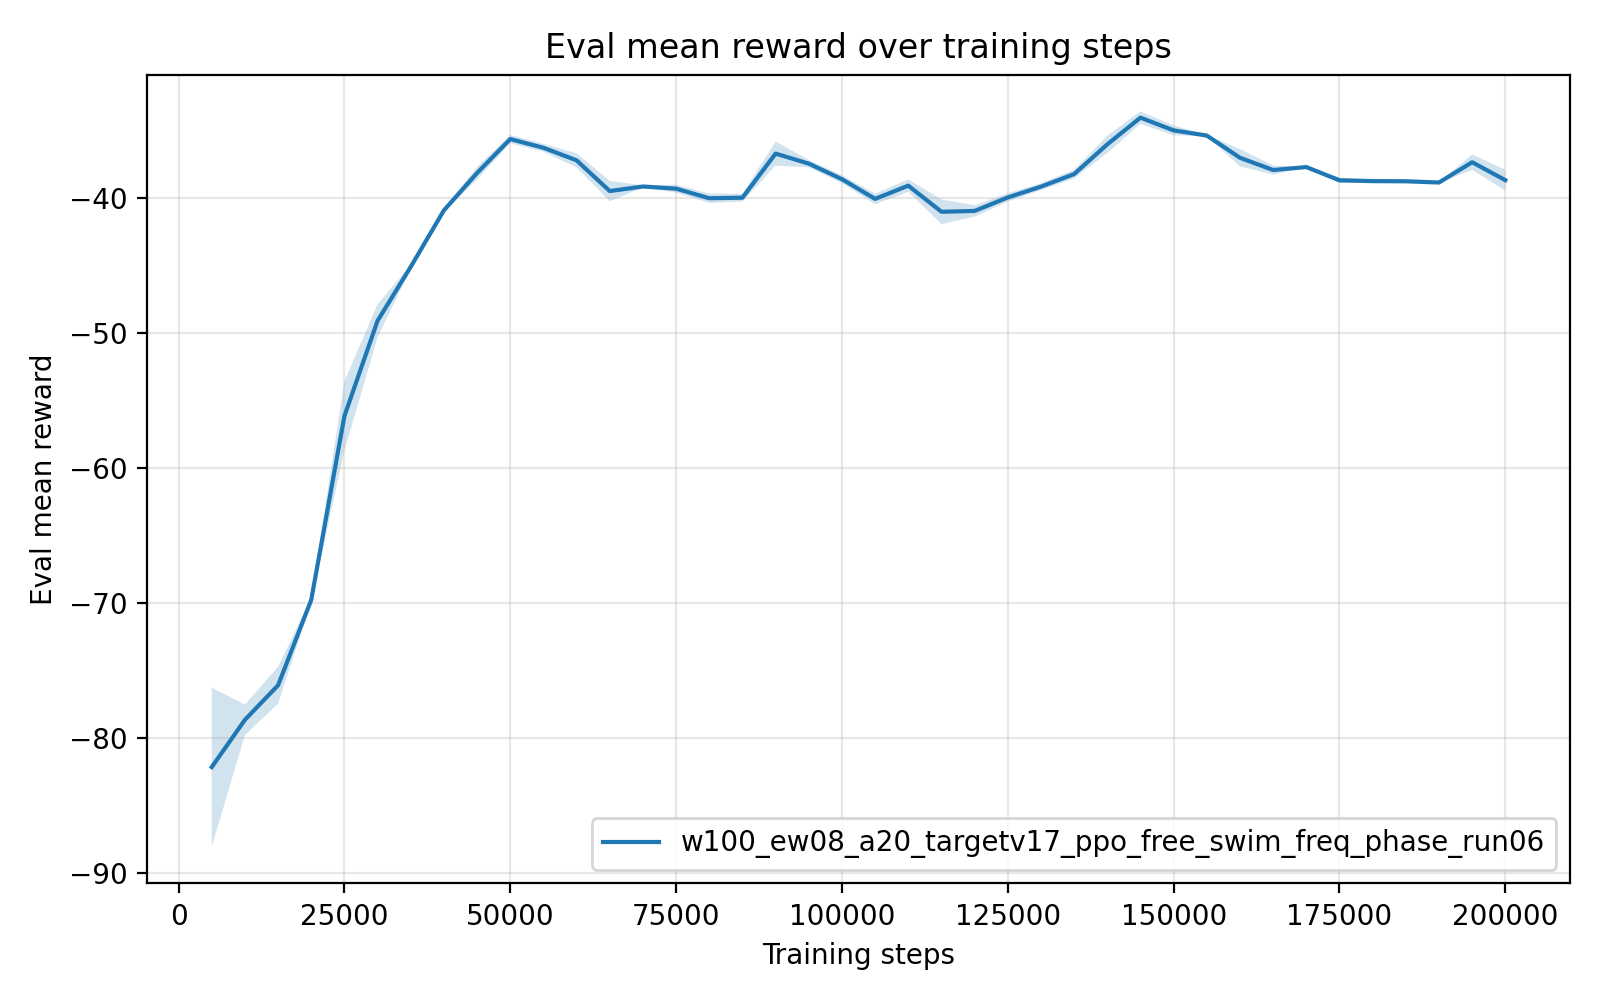

The table this chart was drawn from, first rows:
timesteps, mean_reward, std_reward, min_reward, max_reward
5.000000000000000000e+03, -8.218730180000000018e+01, 5.895059298447010931e+00, -9.397726000000000113e+01, -7.921982199999999352e+01
1.000000000000000000e+04, -7.868708339999999168e+01, 1.132385211543597503e+00, -7.929355999999999938e+01, -7.642269699999999943e+01
1.500000000000000000e+04, -7.612683520000000215e+01, 1.366306735635510083e+00, -7.885943500000000483e+01, -7.544084599999999341e+01
2.000000000000000000e+04, -6.980532759999999826e+01, 1.555815095332346576e-01, -7.010905900000000202e+01, -6.970547000000000537e+01
2.500000000000000000e+04, -5.618733819999999923e+01, 2.577277196134354575e+00, -6.134181399999999940e+01, -5.488935000000000031e+01
3.000000000000000000e+04, -4.912322820000000689e+01, 1.233187608476894237e+00, -4.974010200000000026e+01, -4.665685299999999813e+01
3.500000000000000000e+04, -4.512993179999999427e+01, 1.240633086668260221e-01, -4.521806699999999779e+01, -4.488332299999999719e+01
4.000000000000000000e+04, -4.094640080000000637e+01, 1.148029044726656955e-01, -4.117594700000000074e+01, -4.088706499999999977e+01
4.500000000000000000e+04, -3.818144719999999381e+01, 4.636022895169514269e-01, -3.910859399999999653e+01, -3.793963999999999714e+01
5.000000000000000000e+04, -3.566880539999999655e+01, 3.067735646352843792e-01, -3.628215999999999752e+01, -3.550059699999999907e+01
5.500000000000000000e+04, -3.631270619999999383e+01, 2.937837758429831525e-01, -3.648645100000000241e+01, -3.572580299999999909e+01
6.000000000000000000e+04, -3.724562459999999930e+01, 5.252198025496006561e-01, -3.753117600000000209e+01, -3.619545399999999802e+01
6.500000000000000000e+04, -3.952025419999999656e+01, 7.548509897825939063e-01, -3.993280299999999983e+01, -3.801099099999999709e+01
7.000000000000000000e+04, -3.918061080000000374e+01, 8.161172153900343729e-02, -3.934331199999999740e+01, -3.912730799999999931e+01
7.500000000000000000e+04, -3.934151340000000374e+01, 2.951622031531836998e-01, -3.948917800000000256e+01, -3.875118899999999655e+01
8.000000000000000000e+04, -4.005142800000000136e+01, 3.532182401966238450e-01, -4.023834000000000088e+01, -3.934507200000000182e+01
8.500000000000000000e+04, -4.000972299999999393e+01, 2.892373983343094479e-01, -4.058819700000000097e+01, -3.986417500000000302e+01
9.000000000000000000e+04, -3.674280199999999752e+01, 8.938204864664947014e-01, -3.853038200000000302e+01, -3.628161200000000264e+01
9.500000000000000000e+04, -3.748659099999999711e+01, 2.785251264981299935e-01, -3.762738699999999881e+01, -3.692954300000000245e+01
1.000000000000000000e+05, -3.864015360000000499e+01, 2.834607071652794907e-01, -3.878325300000000198e+01, -3.807324799999999954e+01
1.050000000000000000e+05, -4.009817880000000656e+01, 3.997434812363540035e-01, -4.029854399999999970e+01, -3.929869200000000262e+01
1.100000000000000000e+05, -3.911892720000000168e+01, 4.593797278650411098e-01, -4.003766999999999854e+01, -3.888745000000000118e+01
1.150000000000000000e+05, -4.105204360000000463e+01, 9.146266042248270001e-01, -4.151907899999999785e+01, -3.922303300000000092e+01
1.200000000000000000e+05, -4.099248839999999916e+01, 4.215668367908476100e-01, -4.183562100000000328e+01, -4.078126799999999719e+01
1.250000000000000000e+05, -3.999275439999999548e+01, 3.073614645368556442e-01, -4.060746600000000228e+01, -3.983786200000000122e+01
1.300000000000000000e+05, -3.919242160000000297e+01, 2.606297030651719693e-01, -3.971367899999999906e+01, -3.906070700000000073e+01
1.350000000000000000e+05, -3.826368520000000473e+01, 3.242823149000901850e-01, -3.891218700000000297e+01, -3.809281899999999865e+01
1.400000000000000000e+05, -3.605802839999999776e+01, 6.419623161365789477e-01, -3.734167000000000058e+01, -3.571101699999999823e+01
1.450000000000000000e+05, -3.407985980000000126e+01, 4.594038184888769583e-01, -3.499865400000000193e+01, -3.384535000000000338e+01
1.500000000000000000e+05, -3.502381860000000557e+01, 3.662911619237360639e-01, -3.521630300000000346e+01, -3.429129999999999967e+01
1.550000000000000000e+05, -3.540893619999999942e+01, 5.032123219238485157e-02, -3.543509499999999690e+01, -3.530834000000000117e+01
1.600000000000000000e+05, -3.705204980000000603e+01, 6.392383926112058523e-01, -3.738665499999999753e+01, -3.577366700000000321e+01
1.650000000000000000e+05, -3.796023339999999990e+01, 3.400775068007886315e-01, -3.813771899999999704e+01, -3.728012199999999865e+01
1.700000000000000000e+05, -3.774251739999999700e+01, 7.229265096814078799e-03, -3.775504000000000104e+01, -3.773238899999999774e+01
1.750000000000000000e+05, -3.872156979999999749e+01, 2.011712337859467015e-01, -3.882646299999999684e+01, -3.831925199999999876e+01
1.800000000000000000e+05, -3.878400639999999555e+01, 1.258709629813011543e-01, -3.884800099999999645e+01, -3.853228599999999915e+01
1.850000000000000000e+05, -3.879419040000000507e+01, 4.725776221363117702e-02, -3.888870500000000163e+01, -3.877015699999999754e+01
1.900000000000000000e+05, -3.888668400000000247e+01, 1.300048056034752708e-02, -3.889715699999999998e+01, -3.886102300000000298e+01
1.950000000000000000e+05, -3.738246780000000768e+01, 5.750920466917978091e-01, -3.853260000000000218e+01, -3.708435599999999965e+01
2.000000000000000000e+05, -3.871099759999999890e+01, 7.656693299140563402e-01, -3.910971099999999723e+01, -3.717974699999999899e+01
